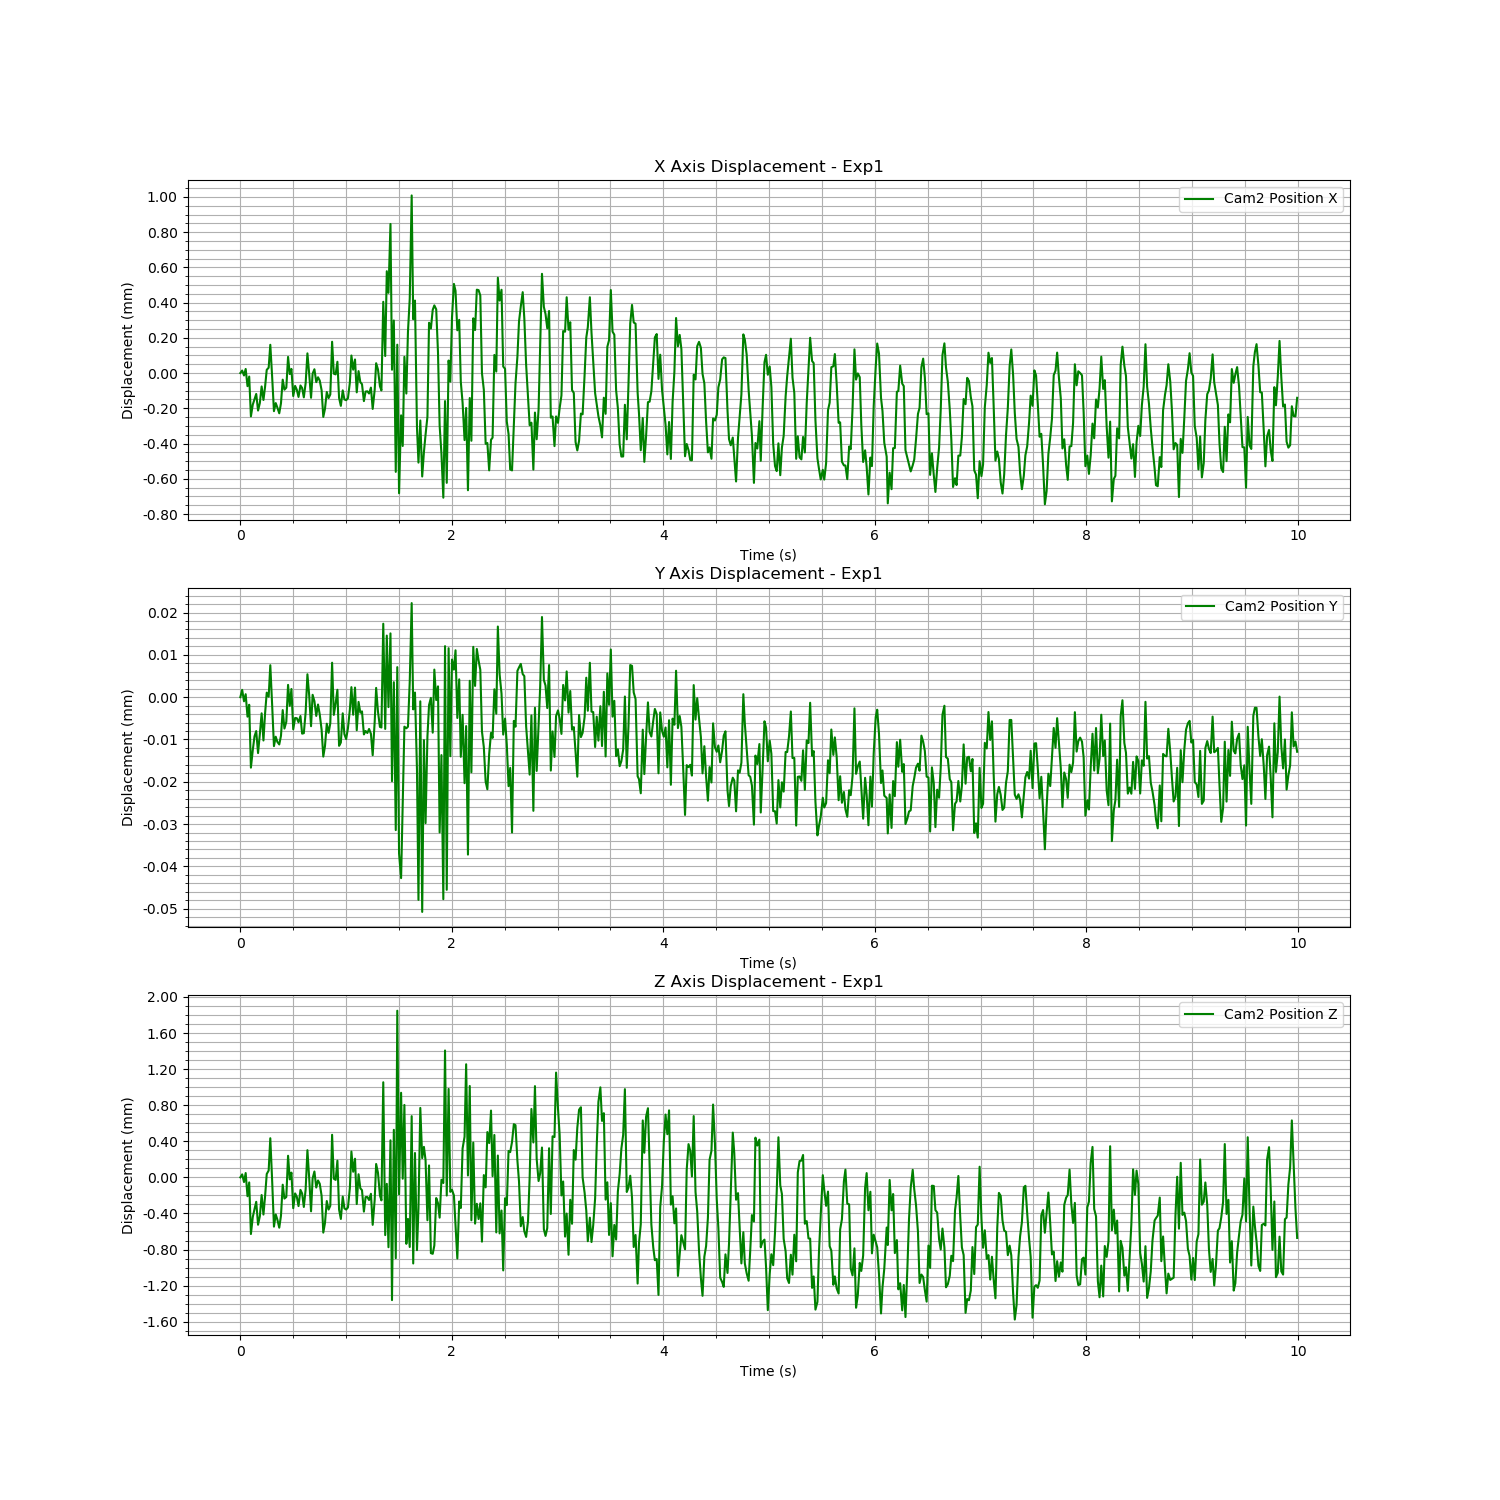

Data behind this chart, as committed beside it:
Time (s), Cam2 Fiducial ID, Cam2 Position X, Cam2 Position Y, Cam2 Position Z, Cam2 Rotation X, Cam2 Rotation Y, Cam2 Rotation Z, Cam2 Rotation W
1723742647, 0, 0.5494, 0.03945, 1.479, 0.9854, 0.008218, -0.1699, 0.009595
1723742647, 0, 0.5494, 0.03945, 1.479, 0.9854, 0.008218, -0.1699, 0.009595
1723742647, 0, 0.5493, 0.03944, 1.479, 0.9854, 0.008218, -0.1699, 0.009595
1723742647, 0, 0.5494, 0.03945, 1.479, 0.9854, 0.008218, -0.1699, 0.009595
1723742647, 0, 0.5493, 0.03944, 1.479, 0.9854, 0.008218, -0.1699, 0.009595
1723742647, 0, 0.5493, 0.03944, 1.479, 0.9854, 0.008218, -0.1699, 0.009595
1723742647, 0, 0.5491, 0.03943, 1.478, 0.9854, 0.008218, -0.1699, 0.009595
1723742647, 0, 0.5492, 0.03943, 1.478, 0.9854, 0.008218, -0.1699, 0.009595
1723742647, 0, 0.5492, 0.03944, 1.478, 0.9854, 0.008218, -0.1699, 0.009595
1723742647, 0, 0.5492, 0.03944, 1.479, 0.9854, 0.008218, -0.1699, 0.009595
1723742647, 0, 0.5491, 0.03943, 1.478, 0.9854, 0.008218, -0.1699, 0.009595
1723742647, 0, 0.5492, 0.03944, 1.478, 0.9854, 0.008218, -0.1699, 0.009595
1723742647, 0, 0.5493, 0.03944, 1.479, 0.9854, 0.008218, -0.1699, 0.009595
1723742647, 0, 0.5492, 0.03944, 1.478, 0.9854, 0.008218, -0.1699, 0.009595
1723742647, 0, 0.5493, 0.03944, 1.479, 0.9854, 0.008218, -0.1699, 0.009595
1723742647, 0, 0.5494, 0.03945, 1.479, 0.9854, 0.008218, -0.1699, 0.009595
1723742647, 0, 0.5494, 0.03945, 1.479, 0.9854, 0.008218, -0.1699, 0.009595
1723742647, 0, 0.5495, 0.03945, 1.479, 0.9854, 0.008218, -0.1699, 0.009595
1723742647, 0, 0.5493, 0.03944, 1.479, 0.9854, 0.008218, -0.1699, 0.009595
1723742647, 0, 0.5491, 0.03943, 1.478, 0.9854, 0.008218, -0.1699, 0.009595
1723742647, 0, 0.5492, 0.03944, 1.478, 0.9854, 0.008218, -0.1699, 0.009595
1723742647, 0, 0.5492, 0.03943, 1.478, 0.9854, 0.008218, -0.1699, 0.009595
1723742647, 0, 0.5491, 0.03943, 1.478, 0.9854, 0.008218, -0.1699, 0.009595
1723742647, 0, 0.5492, 0.03944, 1.478, 0.9854, 0.008218, -0.1699, 0.009595
1723742647, 0, 0.5493, 0.03944, 1.479, 0.9854, 0.008218, -0.1699, 0.009595
1723742647, 0, 0.5493, 0.03944, 1.479, 0.9854, 0.008218, -0.1699, 0.009595
1723742647, 0, 0.5493, 0.03944, 1.479, 0.9854, 0.008218, -0.1699, 0.009595
1723742647, 0, 0.5494, 0.03945, 1.479, 0.9854, 0.008218, -0.1699, 0.009595
1723742647, 0, 0.5494, 0.03944, 1.479, 0.9854, 0.008218, -0.1699, 0.009595
1723742647, 0, 0.5494, 0.03945, 1.479, 0.9854, 0.008218, -0.1699, 0.009595
1723742647, 0, 0.5492, 0.03944, 1.478, 0.9854, 0.008218, -0.1699, 0.009595
1723742647, 0, 0.5493, 0.03944, 1.479, 0.9854, 0.008218, -0.1699, 0.009595
1723742647, 0, 0.5493, 0.03944, 1.479, 0.9854, 0.008218, -0.1699, 0.009595
1723742647, 0, 0.5492, 0.03944, 1.478, 0.9854, 0.008218, -0.1699, 0.009595
1723742648, 0, 0.5493, 0.03944, 1.479, 0.9854, 0.008218, -0.1699, 0.009595
1723742648, 0, 0.5493, 0.03944, 1.479, 0.9854, 0.008218, -0.1699, 0.009595
1723742648, 0, 0.5492, 0.03944, 1.478, 0.9854, 0.008218, -0.1699, 0.009595
1723742648, 0, 0.5493, 0.03944, 1.479, 0.9854, 0.008218, -0.1699, 0.009595
1723742648, 0, 0.5495, 0.03945, 1.479, 0.9854, 0.008218, -0.1699, 0.009595
1723742648, 0, 0.5494, 0.03945, 1.479, 0.9854, 0.008218, -0.1699, 0.009595
1723742648, 0, 0.5492, 0.03944, 1.478, 0.9854, 0.008218, -0.1699, 0.009595
1723742648, 0, 0.5494, 0.03945, 1.479, 0.9854, 0.008218, -0.1699, 0.009595
1723742648, 0, 0.5494, 0.03944, 1.479, 0.9854, 0.008218, -0.1699, 0.009595
1723742648, 0, 0.5493, 0.03944, 1.479, 0.9854, 0.008218, -0.1699, 0.009595
1723742648, 0, 0.5493, 0.03944, 1.479, 0.9854, 0.008218, -0.1699, 0.009595
1723742648, 0, 0.5493, 0.03944, 1.479, 0.9854, 0.008218, -0.1699, 0.009595
1723742648, 0, 0.5493, 0.03944, 1.479, 0.9854, 0.008218, -0.1699, 0.009595
1723742648, 0, 0.5491, 0.03943, 1.478, 0.9854, 0.008218, -0.1699, 0.009595
1723742648, 0, 0.5492, 0.03943, 1.478, 0.9854, 0.008218, -0.1699, 0.009595
1723742648, 0, 0.5493, 0.03944, 1.479, 0.9854, 0.008218, -0.1699, 0.009595
1723742648, 0, 0.5492, 0.03944, 1.478, 0.9854, 0.008218, -0.1699, 0.009595
1723742648, 0, 0.5492, 0.03944, 1.478, 0.9854, 0.008218, -0.1699, 0.009595
1723742648, 0, 0.5495, 0.03945, 1.479, 0.9854, 0.008218, -0.1699, 0.009595
1723742648, 0, 0.5494, 0.03944, 1.479, 0.9854, 0.008218, -0.1699, 0.009595
1723742648, 0, 0.5494, 0.03944, 1.479, 0.9854, 0.008218, -0.1699, 0.009595
1723742648, 0, 0.5494, 0.03945, 1.479, 0.9854, 0.008218, -0.1699, 0.009595
1723742648, 0, 0.5492, 0.03943, 1.478, 0.9854, 0.008218, -0.1699, 0.009595
1723742648, 0, 0.5492, 0.03943, 1.478, 0.9854, 0.008218, -0.1699, 0.009595
1723742648, 0, 0.5493, 0.03944, 1.479, 0.9854, 0.008218, -0.1699, 0.009595
1723742648, 0, 0.5492, 0.03944, 1.478, 0.9854, 0.008218, -0.1699, 0.009595
... 540 more rows
